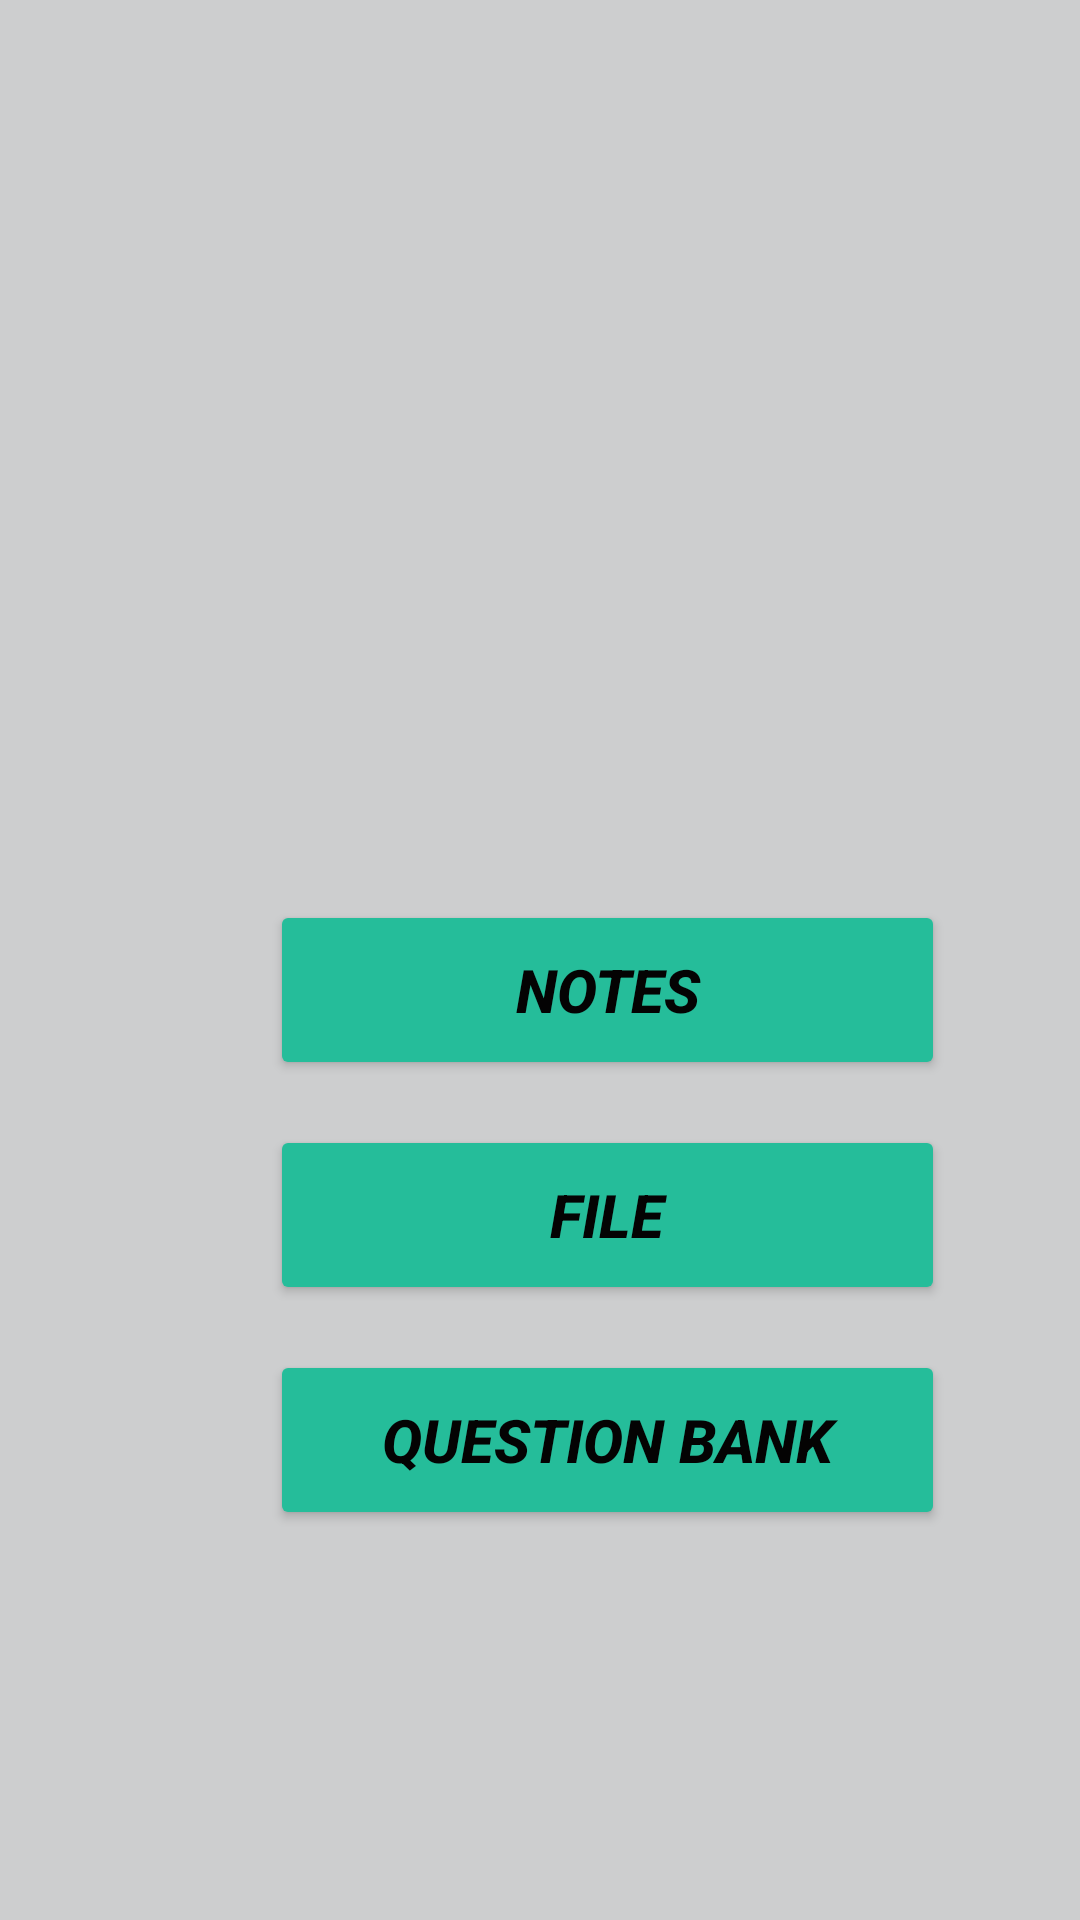

The Android layout XML behind this screen, and the referenced resources:
<!-- AndroidManifest.xml: application theme Theme.CSENotes -->
<!-- res/layout/activity_sem2_english.xml -->
<?xml version="1.0" encoding="utf-8"?>
<androidx.constraintlayout.widget.ConstraintLayout xmlns:android="http://schemas.android.com/apk/res/android"
    xmlns:app="http://schemas.android.com/apk/res-auto"
    xmlns:tools="http://schemas.android.com/tools"
    android:layout_width="match_parent"
    android:layout_height="match_parent"
    android:background="#CDCECF"
    tools:context=".Sem2English">

    <ScrollView
        android:layout_width="match_parent"
        android:layout_height="match_parent">

        <LinearLayout
            android:layout_width="match_parent"
            android:layout_height="wrap_content"
            android:orientation="vertical" >

            <Button
                android:id="@+id/E1"
                android:layout_width="225dp"
                android:layout_height="60dp"
                android:layout_marginStart="90dp"
                android:layout_marginTop="300dp"
                android:layout_marginBottom="15dp"
                android:foregroundGravity="center_vertical|center|center_horizontal"


                android:gravity="center|center_horizontal|center_vertical"
                android:text="@string/Sem2Eng_notes"
                android:textColor="#040303"
                android:textSize="20sp"
                android:textStyle="bold|italic"
                app:backgroundTint="#25BD9A"
                tools:ignore="DuplicateSpeakableTextCheck,TextContrastCheck,UsingOnClickInXml" />

            <Button
                android:id="@+id/E2"
                android:layout_width="225dp"
                android:layout_height="60dp"
                android:layout_marginStart="90dp"


                android:layout_marginBottom="15dp"
                android:text="@string/Sem2Eng_file"
                android:textColor="#040303"
                android:textSize="20sp"
                android:textStyle="bold|italic"
                app:backgroundTint="#25BD9A"
                tools:ignore="UsingOnClickInXml" />

            <Button
                android:id="@+id/E3"
                android:layout_width="225dp"
                android:layout_height="60dp"
                android:layout_marginStart="90dp"


                android:text="@string/Sem2Eng_question_bank"
                android:textColor="#040303"
                android:textSize="20sp"
                android:textStyle="bold|italic"
                app:backgroundTint="#25BD9A"
                tools:ignore="UsingOnClickInXml" />

        </LinearLayout>
    </ScrollView>

</androidx.constraintlayout.widget.ConstraintLayout>
<!-- resources referenced by this layout -->
<resources>
  <string name="Sem2Eng_file">File</string>
  <string name="Sem2Eng_notes">Notes</string>
  <string name="Sem2Eng_question_bank">Question Bank</string>
  <style name="Theme.CSENotes" parent="Theme.AppCompat.DayNight.NoActionBar">
  
          
          <item name="colorPrimary">@color/purple_500</item>
          <item name="colorPrimaryVariant">@color/purple_700</item>
          <item name="colorOnPrimary">@color/white</item>
          
          <item name="colorSecondary">@color/teal_200</item>
          <item name="colorSecondaryVariant">@color/teal_700</item>
          <item name="colorOnSecondary">@color/black</item>
          
          <item name="android:statusBarColor" tools:targetApi="l">?attr/colorPrimaryVariant</item>
          
      </style>
  <color name="purple_500">#25BD9A</color>
  <color name="purple_700">#7E7F81</color>
  <color name="white">#FFFFFFFF</color>
  <color name="teal_200">#FF03DAC5</color>
  <color name="teal_700">#FF018786</color>
  <color name="black">#FF000000</color>
</resources>
